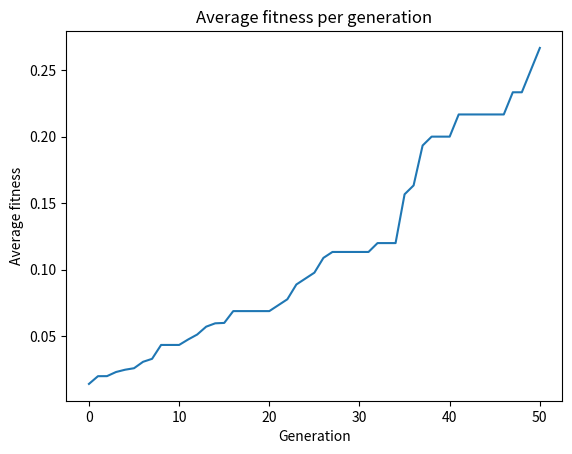

Recreate this plot in Python.
import numpy as np
import random

class BitSet:
    def __init__(self, size):
        self.bits = np.full((1, size), False)

    def get(self, index):
        return self.bits[0, index]

    def set(self, index, value):
        self.bits[0, index] = value

    def flip(self, index):
        self.bits[0, index] = not self.bits[0, index]

    def debug(self):
        print(self.bits)

class Chromossome:
    def __init__(self, x = None, y = None):
        if x == None:
            x = random.randint(-15, 15)

        if y == None:
            y = random.randint(-15, 15)

        self.__genes = Chromossome.get_genotype(x, y)

    def get_genes(self):
        return self.__genes

    def set_genes(self, genes):
        self.__genes = genes

    def to_string(self):
        chr_str = "G = ["

        for i in range(10):
            chr_str += (i == 5 and " " or "") + (self.__genes.get(i) and "1" or "0")

        x, y = Chromossome.get_fenotype(self.__genes)

        chr_str += "], F = [" + str(x) + ", " + str(y) + "]"

        return chr_str

    @staticmethod
    def get_genotype(x, y):
        bits = BitSet(10)

        xy_binary = "{:05b}".format(x) + "{:05b}".format(y)

        for i in range(10):
            bits.set(i, xy_binary[i] == '1')

        return bits

    @staticmethod
    def get_fenotype(genes):

        # XXXXX YYYYY (5 bits to each variable: 4 for value and 1 for sign pos/neg)
        # 01234 56789 (bits are indexed from left to right, adopting little-endian)
        # 8421K 8421K (bits on indices 4 and 9 represent the variables sign, i.e.
        #              0 represents a positive and 1 represents a negative value;
        #              https://en.wikipedia.org/wiki/Sign_bit for more information)

        x = (8 * genes.get(0) +
            4 * genes.get(1) +
            2 * genes.get(2) +
            1 * genes.get(3))

        if (genes.get(4) == 1):
            x *= -1

        y = (8 * genes.get(5) +
            4 * genes.get(6) +
            2 * genes.get(7) +
            1 * genes.get(8))

        if (genes.get(9) == 1):
            y *= -1

        return x, y

class Problem:

    @staticmethod
    def f(x, y):
        return (x + 2*y - 7)**2 + (2*x + y - 5)**2

    @staticmethod
    def f_chromossome(chromossome):
        x, y = Chromossome.get_fenotype(chromossome.get_genes())
        return Problem.f(x, y)

    @staticmethod
    def g(x, y):
        return 1 / (1 + Problem.f(x, y))

    @staticmethod
    def g_chromossome(chromossome):
        x, y = Chromossome.get_fenotype(chromossome.get_genes())
        return Problem.g(x, y)

    @staticmethod
    def f_average(population):
        avg = 0
        for chromossome in population:
            avg += Problem.f_chromossome(chromossome)
        avg /= len(population)
        return avg

    @staticmethod
    def g_average(population):
        avg = 0
        for chromossome in population:
            avg += Problem.g_chromossome(chromossome)
        avg /= len(population)
        return avg


class GeneticUtils:

    @staticmethod
    def find_best_chromossome(population):
        best_chromossome = None

        for chromossome in population:
            score = Problem.g_chromossome(chromossome)

            if best_chromossome is None or score > Problem.g_chromossome(best_chromossome):
                best_chromossome = chromossome

        return best_chromossome

    @staticmethod
    def find_worst_chromossome(population):
        worst_chromossome = None

        for chromossome in population:
            score = Problem.g_chromossome(chromossome)

            if worst_chromossome is None or score < Problem.g_chromossome(worst_chromossome):
                worst_chromossome = chromossome

        return worst_chromossome

    @staticmethod
    def format_chromossome(chromossome):
        return f"{chromossome.to_string()}, Score = {Problem.g_chromossome(chromossome):.3f}"


class GeneticOperators:

    MUTATION_PROBABILITY = 0.05

    @staticmethod
    def selection(population):
        parent1 = random.choice(population)
        parent2 = random.choice(population)

        while parent1 is parent2:
            parent1 = random.choice(population)
            parent2 = random.choice(population)

        print(f"1st parent chosen for crossover: {GeneticUtils.format_chromossome(parent1)}")
        print(f"2nd parent chosen for crossover: {GeneticUtils.format_chromossome(parent2)}")

        return parent1, parent2

    @staticmethod
    def crossover(population, parent1, parent2):
        crossover_point = random.randint(1, 9)
        print(f"Crossover will happen at point {crossover_point}")

        parent1_genes = parent1.get_genes()
        parent2_genes = parent2.get_genes()

        child1_genes = BitSet(10)
        child2_genes = BitSet(10)

        for i in range(crossover_point):
            child1_genes.set(i, parent1_genes.get(i))
            child2_genes.set(i, parent2_genes.get(i))

        for i in range(crossover_point, 10):
            child1_genes.set(i, parent2_genes.get(i))
            child2_genes.set(i, parent1_genes.get(i))

        child1 = Chromossome()
        child1.set_genes(child1_genes)
        print(f"1st child generated from crossover: {GeneticUtils.format_chromossome(child1)}")

        child2 = Chromossome()
        child2.set_genes(child2_genes)
        print(f"2nd child generated from crossover: {GeneticUtils.format_chromossome(child2)}")

        population.append(child1)
        population.append(child2)

    @staticmethod
    def mutation(population):
        prob = random.uniform(0, 1)

        if prob >= GeneticOperators.MUTATION_PROBABILITY:
            return

        target = random.choice(population)

        mutation_point = random.randint(0, 9)
        print(f"Individual {target.to_string()} will mutate at point {mutation_point}")

        genes = target.get_genes()
        genes.flip(mutation_point)

        print(f"Individual {target.to_string()} mutated at point {mutation_point}")

    @staticmethod
    def elitism(population):
        for _ in range(2):
            worst_individual = GeneticUtils.find_worst_chromossome(population)
            print(f"Removing worst individual from population: {GeneticUtils.format_chromossome(worst_individual)}")
            population.remove(worst_individual)


import matplotlib.pyplot as plt

if __name__ == "__main__":
    population = []
    for _ in range(10):
        population.append(Chromossome())

    generation = 0
    population_score = Problem.g_average(population)

    generation_plot = []
    generation_plot.append(generation)

    population_score_plot = []
    population_score_plot.append(population_score)

    while generation < 50:
        parent1, parent2 = GeneticOperators.selection(population)

        GeneticOperators.crossover(population, parent1, parent2)
        GeneticOperators.mutation(population)
        GeneticOperators.elitism(population)

        generation += 1
        population_score = Problem.g_average(population)

        generation_plot.append(generation)
        population_score_plot.append(population_score)

        print(f"Generation # {generation} -> Average population score = {population_score:.3f}\n")

    best_chromossome = GeneticUtils.find_best_chromossome(population)
    print(f"Best individual: {GeneticUtils.format_chromossome(best_chromossome)}")

    plt.gca().set_xlabel('Generation')
    plt.gca().set_ylabel('Average fitness')
    plt.gca().set_title('Average fitness per generation')
    plt.plot(generation_plot, population_score_plot)
    plt.show()


